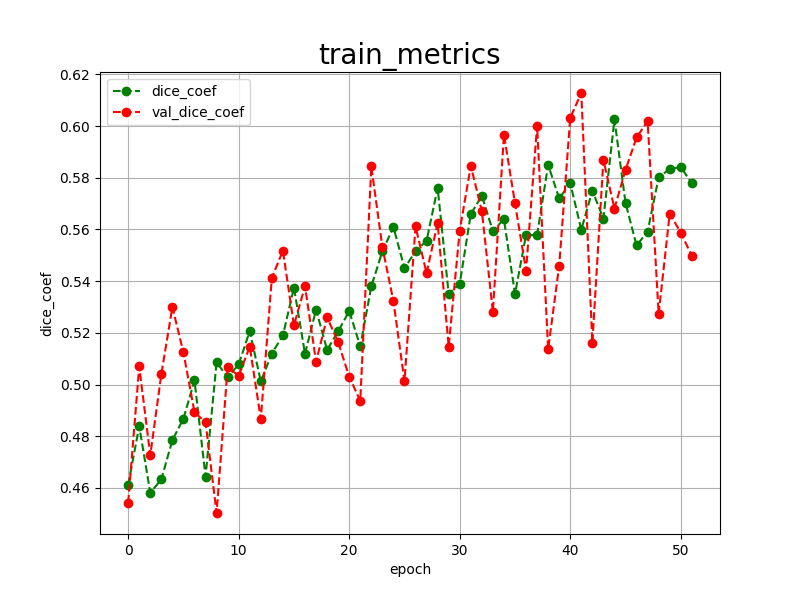

The data file committed next to this chart (first rows):
epoch, dice_coef, val_dice_coef, 
0, 0.4612, 0.4543
1, 0.4839, 0.5070
2, 0.4581, 0.4726
3, 0.4633, 0.5040
4, 0.4785, 0.5300
5, 0.4868, 0.5124
6, 0.5016, 0.4893
7, 0.4644, 0.4854
8, 0.5086, 0.4503
9, 0.5028, 0.5067
10, 0.5078, 0.5034
11, 0.5207, 0.5147
12, 0.5012, 0.4867
13, 0.5120, 0.5413
14, 0.5190, 0.5518
15, 0.5375, 0.5229
16, 0.5119, 0.5381
17, 0.5290, 0.5088
18, 0.5134, 0.5260
19, 0.5206, 0.5164
20, 0.5284, 0.5030
21, 0.5148, 0.4937
22, 0.5380, 0.5844
23, 0.5515, 0.5532
24, 0.5610, 0.5323
25, 0.5450, 0.5013
26, 0.5516, 0.5612
27, 0.5556, 0.5431
28, 0.5761, 0.5625
29, 0.5351, 0.5147
30, 0.5390, 0.5596
31, 0.5659, 0.5846
32, 0.5731, 0.5672
33, 0.5594, 0.5281
34, 0.5640, 0.5967
35, 0.5350, 0.5702
36, 0.5579, 0.5441
37, 0.5578, 0.6002
38, 0.5850, 0.5137
39, 0.5720, 0.5459
40, 0.5779, 0.6032
41, 0.5599, 0.6128
42, 0.5750, 0.5162
43, 0.5642, 0.5869
44, 0.6026, 0.5681
45, 0.5703, 0.5830
46, 0.5538, 0.5956
47, 0.5592, 0.6019
48, 0.5802, 0.5274
49, 0.5834, 0.5661
50, 0.5842, 0.5588
51, 0.5778, 0.5498
